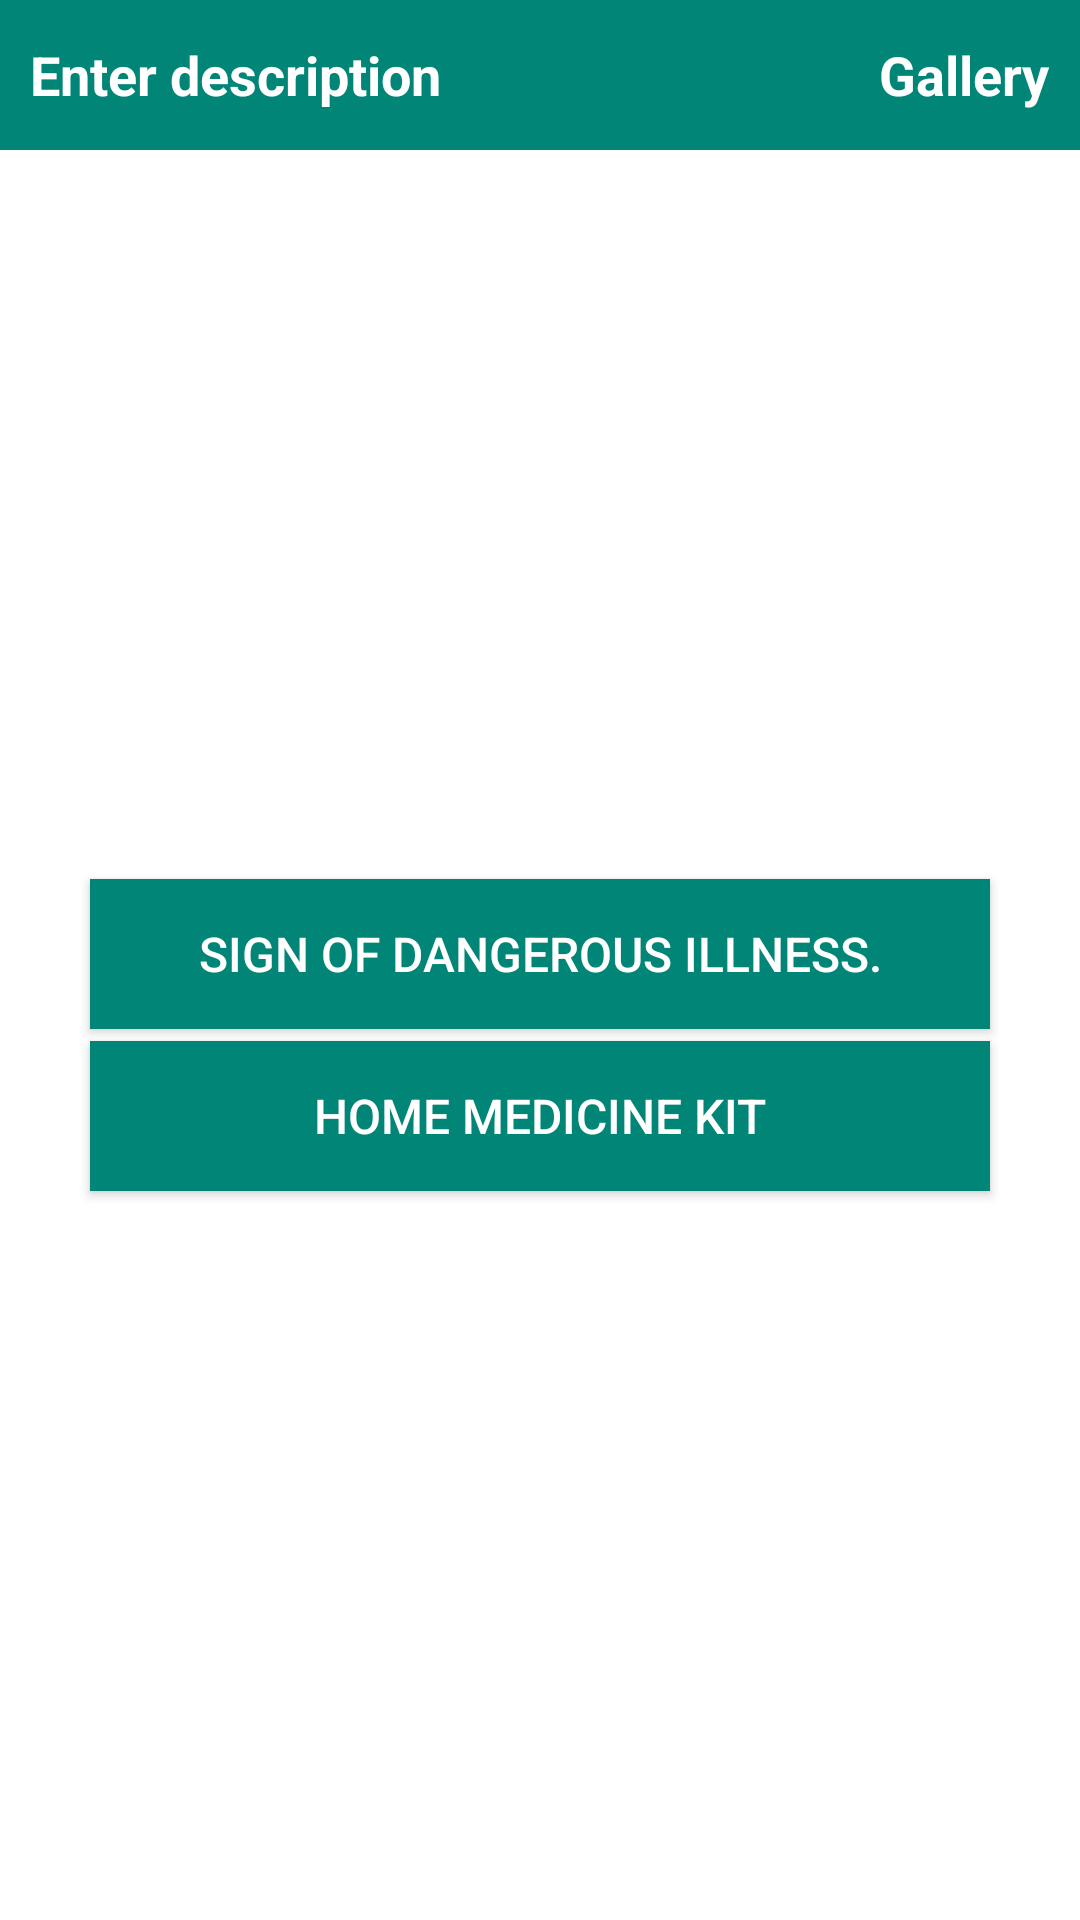

This screen was rendered from an Android layout file. Write that file and the resources it references.
<!-- AndroidManifest.xml: application theme AppTheme -->
<!-- res/layout/fragment_general_info_home.xml -->
<?xml version="1.0" encoding="utf-8"?>
<LinearLayout xmlns:android="http://schemas.android.com/apk/res/android"
    android:layout_width="match_parent"
    android:layout_height="match_parent"
    android:background="@color/white"
    android:orientation="vertical">

    <include
        android:id="@+id/actionBar"
        android:layout_width="match_parent"
        android:layout_height="wrap_content"
        android:visibility="visible"
        layout="@layout/layout_action_bar"></include>

    <LinearLayout
        android:layout_width="match_parent"
        android:orientation="vertical"
        android:gravity="center"
        android:layout_height="match_parent">

        <Button
            android:id="@+id/buttonSignDangerous"
            style="@style/PrimaryButtonFancy"
            android:layout_width="wrap_content"
            android:layout_height="wrap_content"
            android:text="@string/sign_of_dangerous_illness"></Button>

        <Button
            android:id="@+id/buttonHomeMedKit"
            style="@style/PrimaryButtonFancy"
            android:layout_width="wrap_content"
            android:layout_height="wrap_content"
            android:text="@string/lbl_gi_home_medicine_kit"></Button>
    </LinearLayout>
</LinearLayout>
<!-- res/layout/layout_action_bar.xml (included above) -->
<?xml version="1.0" encoding="utf-8"?>
<LinearLayout xmlns:android="http://schemas.android.com/apk/res/android"
    xmlns:tools="http://schemas.android.com/tools"
    android:layout_width="match_parent"
    android:layout_height="wrap_content"
    android:orientation="vertical">

    <LinearLayout
        android:id="@+id/actionBar"
        android:layout_width="match_parent"
        android:layout_height="50dp"
        android:background="@color/colorPrimary"
        android:gravity="center"
        android:orientation="horizontal">

        <TextView
            android:id="@+id/tvTitle"
            android:layout_width="wrap_content"
            android:layout_height="wrap_content"
            android:layout_margin="@dimen/margin_10dp"
            android:layout_weight="1"
            android:textColor="@color/white"
            android:textSize="@dimen/text_size_18sp"
            android:textStyle="bold"
            tools:text="@string/hint_feedback_description"></TextView>

        <TextView
            android:id="@+id/ivGallery"
            android:layout_width="wrap_content"
            android:layout_height="40dp"
            android:layout_marginEnd="@dimen/margin_10dp"
            android:drawableLeft="@drawable/ic_image_gallery"
            android:gravity="center"
            android:scaleType="fitXY"
            android:text="Gallery"
            android:textColor="@color/white"
            android:textSize="@dimen/text_size_18sp"
            android:textStyle="bold"></TextView>

        <TextView
            android:id="@+id/ivVideo"
            android:layout_width="wrap_content"
            android:layout_height="40dp"
            android:layout_marginEnd="@dimen/margin_10dp"
            android:drawableLeft="@drawable/ic_play_action"
            android:gravity="center"
            android:scaleType="fitXY"
            android:text="Video"
            android:textColor="@color/white"
            android:textSize="@dimen/text_size_18sp"
            android:textStyle="bold"
            android:visibility="gone" />
    </LinearLayout>
</LinearLayout>
<!-- resources referenced by this layout -->
<resources>
  <color name="colorPrimary">#008577</color>
  <color name="white">#ffffff</color>
  <dimen name="margin_10dp">10dp</dimen>
  <dimen name="text_size_18sp">18sp</dimen>
  <!-- drawable ic_play_action (drawable-anydpi) -->
  <vector xmlns:android="http://schemas.android.com/apk/res/android"
      android:width="24dp"
      android:height="24dp"
      android:viewportWidth="24"
      android:viewportHeight="24"
      android:tint="@color/white"
      android:alpha="0.8">
    <path
        android:fillColor="@color/white"
        android:pathData="M12,2C6.48,2 2,6.48 2,12s4.48,10 10,10 10,-4.48 10,-10S17.52,2 12,2zM10,16.5v-9l6,4.5 -6,4.5z"/>
  </vector>
  <string name="hint_feedback_description">Enter description</string>
  <string name="lbl_gi_home_medicine_kit">Home Medicine Kit</string>
  <string name="sign_of_dangerous_illness">Sign of dangerous illness.</string>
  <style name="PrimaryButtonFancy">
          <item name="android:textColor">@color/white</item>
          <item name="android:textSize">@dimen/text_size_16sp</item>
          <item name="android:width">@dimen/button_width</item>
          <item name="android:height">@dimen/button_height</item>
          <item name="android:layout_margin">@dimen/margin_2dp</item>
          <item name="android:background">@color/colorPrimary</item>
      </style>
  <style name="AppTheme" parent="Theme.AppCompat.Light.DarkActionBar">
          
          <item name="colorPrimary">@color/colorPrimary</item>
          <item name="colorPrimaryDark">@color/colorPrimaryDark</item>
          <item name="colorAccent">@color/colorAccent</item>
      </style>
  <dimen name="text_size_16sp">16sp</dimen>
  <dimen name="button_width">300dp</dimen>
  <dimen name="button_height">50dp</dimen>
  <dimen name="margin_2dp">2dp</dimen>
  <color name="colorPrimaryDark">#00574B</color>
  <color name="colorAccent">#D81B60</color>
</resources>
